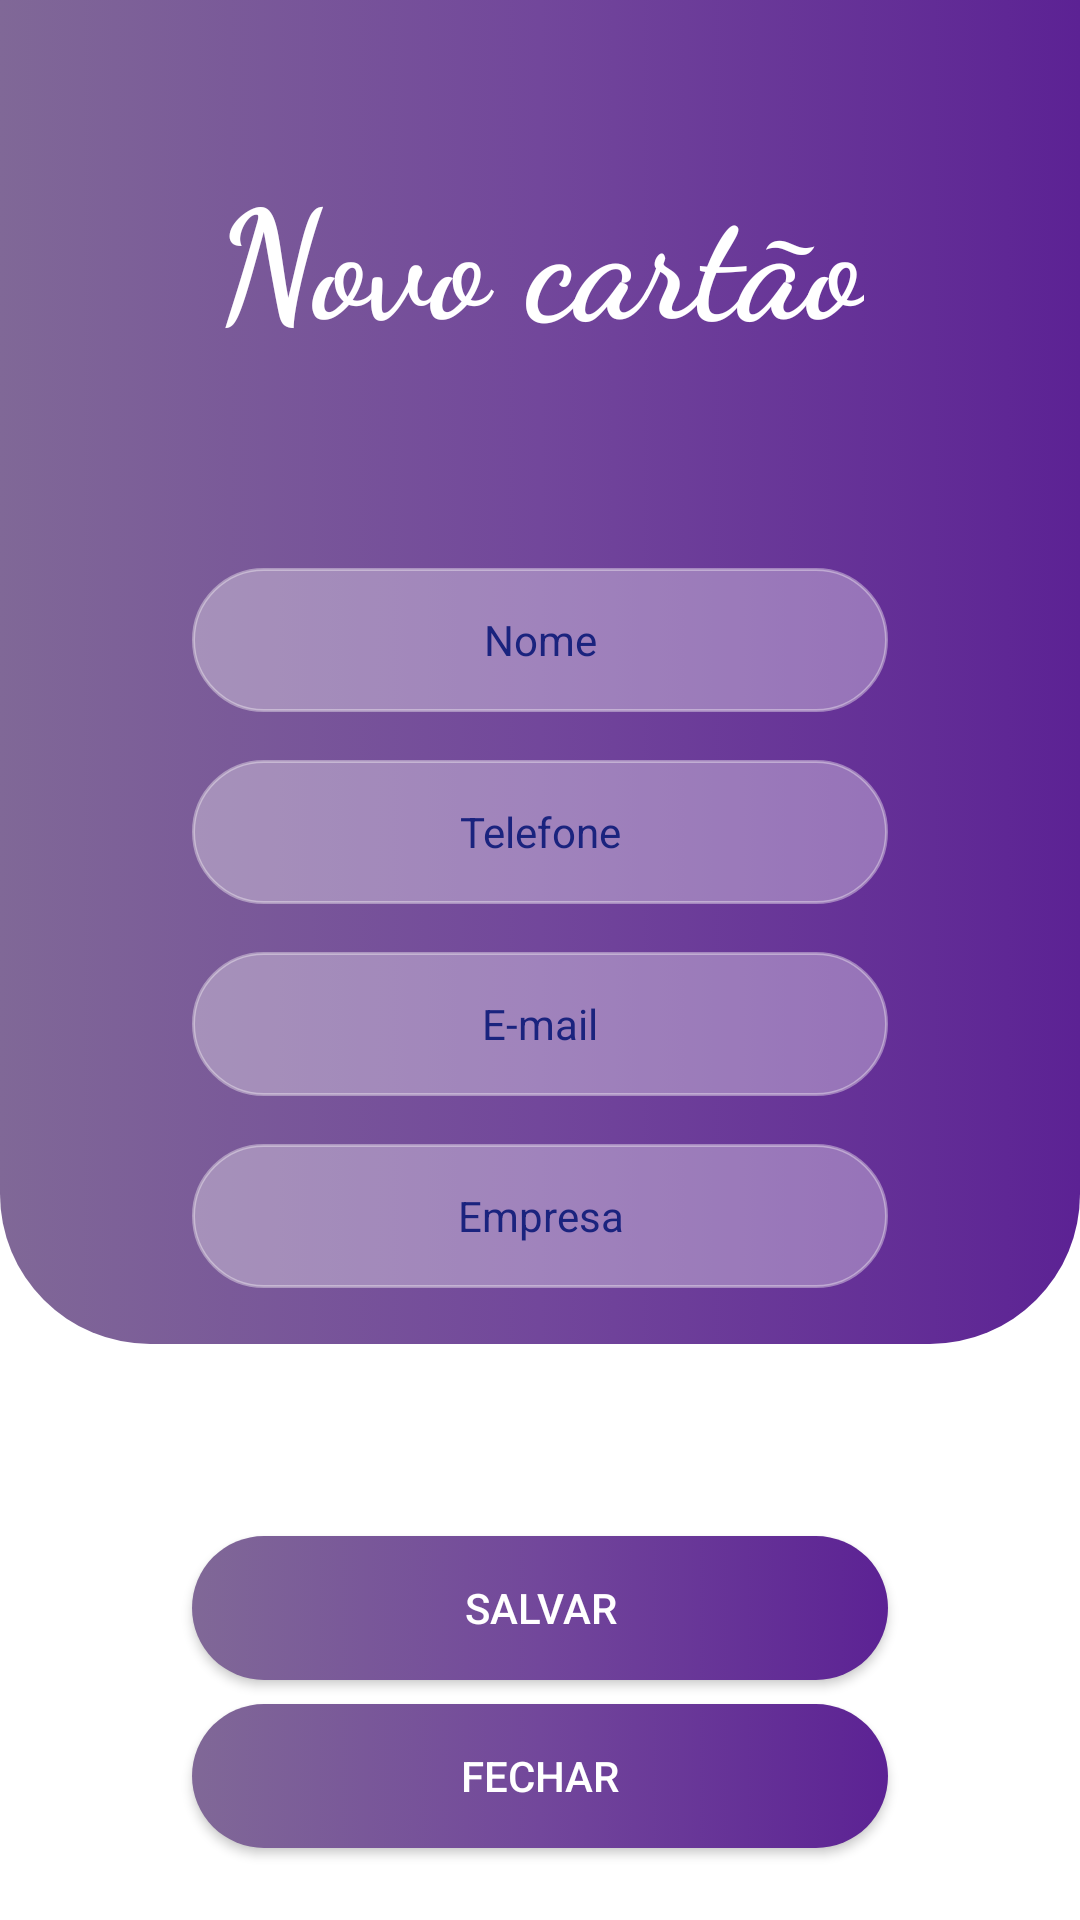

Write the Android layout XML for this screen, with the resource values it uses.
<!-- AndroidManifest.xml: application theme Theme.BusinessCard -->
<!-- res/layout/activity_add_business_card.xml -->
<?xml version="1.0" encoding="utf-8"?>
<LinearLayout xmlns:android="http://schemas.android.com/apk/res/android"
    xmlns:app="http://schemas.android.com/apk/res-auto"
    xmlns:tools="http://schemas.android.com/tools"
    android:layout_width="match_parent"
    android:layout_height="match_parent"
    android:orientation="vertical"
    tools:context=".ui.AddBusinessCardActivity">

    <LinearLayout
        android:id="@+id/linearLayout"
        android:layout_width="match_parent"
        android:layout_height="0dp"
        android:layout_weight="0.7"
        android:background="@drawable/background"
        android:orientation="vertical">

        <androidx.constraintlayout.widget.ConstraintLayout
            android:layout_width="match_parent"
            android:layout_height="match_parent">

            <TextView
                android:id="@+id/txtTitle"
                android:layout_width="wrap_content"
                android:layout_height="wrap_content"
                android:layout_marginTop="50dp"
                android:fontFamily="cursive"
                android:gravity="center"
                android:text="@string/label_description_new_card"
                android:textColor="#ffffff"
                android:textSize="50sp"
                android:textStyle="bold"
                app:layout_constraintEnd_toEndOf="parent"
                app:layout_constraintStart_toStartOf="parent"
                app:layout_constraintTop_toTopOf="parent" />

            <EditText
                android:id="@+id/editName"
                android:layout_width="match_parent"
                android:layout_height="48dp"
                android:layout_marginStart="64dp"
                android:layout_marginTop="70dp"
                android:layout_marginEnd="64dp"
                android:autofillHints="username"
                android:background="@drawable/background_edittext"
                android:ems="10"
                android:gravity="center"
                android:hint="@string/label_name"
                android:inputType="textPersonName"
                android:textColor="#000000"
                android:textColorHint="#1A237E"
                android:textSize="14sp"
                app:layout_constraintEnd_toEndOf="parent"
                app:layout_constraintStart_toStartOf="parent"
                app:layout_constraintTop_toBottomOf="@+id/txtTitle" />

            <EditText
                android:id="@+id/editPhone"
                android:layout_width="match_parent"
                android:layout_height="48dp"
                android:layout_marginStart="64dp"
                android:layout_marginTop="16dp"
                android:layout_marginEnd="64dp"
                android:autofillHints="no"
                android:background="@drawable/background_edittext"
                android:ems="10"
                android:gravity="center"
                android:hint="@string/label_phone"
                android:inputType="phone"
                android:textColor="#212121"
                android:textColorHint="#1A237E"
                android:textSize="14sp"
                app:layout_constraintEnd_toEndOf="parent"
                app:layout_constraintStart_toStartOf="parent"
                app:layout_constraintTop_toBottomOf="@+id/editName" />

            <EditText
                android:id="@+id/editEmail"
                android:layout_width="match_parent"
                android:layout_height="48dp"
                android:layout_marginStart="64dp"
                android:layout_marginTop="16dp"
                android:layout_marginEnd="64dp"
                android:autofillHints="emailAddress"
                android:background="@drawable/background_edittext"
                android:ems="10"
                android:gravity="center"
                android:hint="@string/label_email"
                android:inputType="textEmailAddress"
                android:textColor="#212121"
                android:textColorHint="#1A237E"
                android:textSize="14sp"
                app:layout_constraintEnd_toEndOf="parent"
                app:layout_constraintStart_toStartOf="parent"
                app:layout_constraintTop_toBottomOf="@+id/editPhone" />

            <EditText
                android:id="@+id/editCompany"
                android:layout_width="match_parent"
                android:layout_height="48dp"
                android:layout_marginStart="64dp"
                android:layout_marginTop="16dp"
                android:layout_marginEnd="64dp"
                android:autofillHints="no"
                android:background="@drawable/background_edittext"
                android:ems="10"
                android:gravity="center"
                android:hint="@string/label_company"
                android:inputType="textPersonName"
                android:textColor="#212121"
                android:textColorHint="#1A237E"
                android:textSize="14sp"
                app:layout_constraintEnd_toEndOf="parent"
                app:layout_constraintStart_toStartOf="parent"
                app:layout_constraintTop_toBottomOf="@+id/editEmail" />

            <androidx.appcompat.widget.AppCompatButton
                android:id="@+id/btnColor1"
                android:layout_width="50dp"
                android:layout_height="wrap_content"
                android:layout_marginStart="64dp"
                android:layout_marginTop="32dp"
                android:layout_marginBottom="32dp"
                android:background="@drawable/background_btn_color1"
                android:contentDescription="@string/label_color_button"
                android:elevation="10dp"
                app:layout_constraintBottom_toBottomOf="parent"
                app:layout_constraintEnd_toStartOf="@+id/btnColor2"
                app:layout_constraintStart_toStartOf="parent"
                app:layout_constraintTop_toBottomOf="@+id/editCompany"
                tools:ignore="DuplicateSpeakableTextCheck" />

            <androidx.appcompat.widget.AppCompatButton
                android:id="@+id/btnColor2"
                android:layout_width="50dp"
                android:layout_height="wrap_content"
                android:layout_marginStart="16dp"
                android:layout_marginTop="32dp"
                android:layout_marginBottom="32dp"
                android:background="@drawable/background_btn_color2"
                android:contentDescription="@string/label_color_button"
                android:elevation="10dp"
                app:layout_constraintBottom_toBottomOf="parent"
                app:layout_constraintEnd_toStartOf="@+id/btnColor3"
                app:layout_constraintStart_toEndOf="@id/btnColor1"
                app:layout_constraintTop_toBottomOf="@+id/editCompany"
                tools:ignore="DuplicateSpeakableTextCheck" />

            <androidx.appcompat.widget.AppCompatButton
                android:id="@+id/btnColor3"
                android:layout_width="50dp"
                android:layout_height="wrap_content"
                android:layout_marginStart="16dp"
                android:layout_marginTop="32dp"
                android:layout_marginBottom="32dp"
                android:background="@drawable/background_btn_color3"
                android:contentDescription="@string/label_color_button"
                android:elevation="10dp"
                app:layout_constraintBottom_toBottomOf="parent"
                app:layout_constraintEnd_toStartOf="@+id/btnColor4"
                app:layout_constraintStart_toEndOf="@id/btnColor2"
                app:layout_constraintTop_toBottomOf="@+id/editCompany"
                tools:ignore="DuplicateSpeakableTextCheck" />

            <androidx.appcompat.widget.AppCompatButton
                android:id="@+id/btnColor4"
                android:layout_width="50dp"
                android:layout_height="wrap_content"
                android:layout_marginStart="16dp"
                android:layout_marginTop="32dp"
                android:layout_marginBottom="32dp"
                android:background="@drawable/background_btn_color4"
                android:contentDescription="@string/label_color_button"
                android:elevation="10dp"
                app:layout_constraintBottom_toBottomOf="parent"
                app:layout_constraintEnd_toStartOf="@+id/btnColor5"
                app:layout_constraintStart_toEndOf="@id/btnColor3"
                app:layout_constraintTop_toBottomOf="@+id/editCompany"
                tools:ignore="DuplicateSpeakableTextCheck" />

            <androidx.appcompat.widget.AppCompatButton
                android:id="@+id/btnColor5"
                android:layout_width="50dp"
                android:layout_height="wrap_content"
                android:layout_marginStart="16dp"
                android:layout_marginTop="32dp"
                android:layout_marginEnd="64dp"
                android:layout_marginBottom="32dp"
                android:background="@drawable/background_btn_color5"
                android:contentDescription="@string/label_color_button"
                android:elevation="10dp"
                app:layout_constraintBottom_toBottomOf="parent"
                app:layout_constraintEnd_toEndOf="parent"
                app:layout_constraintStart_toEndOf="@id/btnColor4"
                app:layout_constraintTop_toBottomOf="@+id/editCompany"
                tools:ignore="DuplicateSpeakableTextCheck" />
        </androidx.constraintlayout.widget.ConstraintLayout>
    </LinearLayout>

    <LinearLayout
        android:layout_width="match_parent"
        android:layout_height="0dp"
        android:layout_weight="0.3"
        android:orientation="vertical">

        <androidx.appcompat.widget.AppCompatButton
            android:id="@+id/btnSave"
            android:layout_width="match_parent"
            android:layout_height="wrap_content"
            android:layout_marginStart="64dp"
            android:layout_marginTop="64dp"
            android:layout_marginEnd="64dp"
            android:background="@drawable/background_button"
            android:text="@string/label_save"
            android:textColor="#ffffff" />

        <androidx.appcompat.widget.AppCompatButton
            android:id="@+id/btnClose"
            android:layout_width="match_parent"
            android:layout_height="wrap_content"
            android:layout_marginStart="64dp"
            android:layout_marginTop="8dp"
            android:layout_marginEnd="64dp"
            android:background="@drawable/background_button"
            android:text="@string/label_exit"
            android:textColor="#ffffff" />
    </LinearLayout>
</LinearLayout>
<!-- resources referenced by this layout -->
<resources>
  <!-- drawable background_btn_color1 (drawable) -->
  <?xml version="1.0" encoding="utf-8"?>
  <selector xmlns:android="http://schemas.android.com/apk/res/android">
  <item>
      <shape android:shape="oval">
          <gradient android:angle="270"
              android:centerColor="#db678c"
              android:endColor="#ff835f"
              android:startColor="#5743ae"
              android:type="linear"
              />
      </shape>
  </item>
  </selector>
  <!-- drawable background_btn_color2 (drawable) -->
  <?xml version="1.0" encoding="utf-8"?>
  <selector xmlns:android="http://schemas.android.com/apk/res/android">
      <item>
          <shape android:shape="oval">
              <gradient android:angle="270"
                  android:centerColor="#5276ea"
                  android:endColor="#383ba3"
                  android:startColor="#609aff"
                  android:type="linear"
                  />
          </shape>
      </item>
  </selector>
  <!-- drawable background_btn_color3 (drawable) -->
  <?xml version="1.0" encoding="utf-8"?>
  <selector xmlns:android="http://schemas.android.com/apk/res/android">
      <item>
          <shape android:shape="oval">
              <gradient android:angle="270"
                  android:centerColor="#1c7d8e"
                  android:endColor="#383ba3"
                  android:startColor="#38a343"
                  android:type="linear"
                  />
          </shape>
      </item>
  </selector>
  <!-- drawable background_btn_color4 (drawable) -->
  <?xml version="1.0" encoding="utf-8"?>
  <selector xmlns:android="http://schemas.android.com/apk/res/android">
      <item>
          <shape android:shape="oval">
              <gradient android:angle="180"
                  android:endColor="#2980b9"
                  android:startColor="#2c3e50"
                  android:type="linear"
                  />
          </shape>
      </item>
  </selector>
  <!-- drawable background_btn_color5 (drawable) -->
  <?xml version="1.0" encoding="utf-8"?>
  <selector xmlns:android="http://schemas.android.com/apk/res/android">
      <item>
          <shape android:shape="oval">
              <gradient android:angle="180"
                  android:endColor="#ff512f"
                  android:startColor="#f09819"
                  android:type="linear"
                  />
          </shape>
      </item>
  </selector>
  <!-- drawable background_button (drawable) -->
  <?xml version="1.0" encoding="utf-8"?>
  <selector xmlns:android="http://schemas.android.com/apk/res/android">
  <item>
      <shape android:shape="rectangle">
          <gradient android:angle="180"
              android:centerColor="#72479b"
              android:endColor="#806897"
              android:startColor="#5c2294" />
          <corners android:radius="50dp" />
      </shape>
  </item>
  </selector>
  <!-- drawable background_edittext (drawable) -->
  <?xml version="1.0" encoding="utf-8"?>
  <selector xmlns:android="http://schemas.android.com/apk/res/android">
  <item>
      <shape android:shape="rectangle">
          <solid android:color="#53ffffff"/>
          <corners android:radius="50dp"/>
          <stroke android:color="#65faf8f8" android:width="1dp"/>
      </shape>
  </item>
  </selector>
  <string name="label_color_button">Cor do botão</string>
  <string name="label_company">Empresa</string>
  <string name="label_description_new_card">Novo cartão</string>
  <string name="label_email">E-mail</string>
  <string name="label_exit">Fechar</string>
  <string name="label_name">Nome</string>
  <string name="label_phone">Telefone</string>
  <string name="label_save">Salvar</string>
  <color name="colorPrimary">#E1E6EC</color>
  <color name="colorPrimaryDark">#E1E6EC</color>
  <color name="highlight">#FFFFFF</color>
  <color name="colorAccent">#5C2294</color>
</resources>
